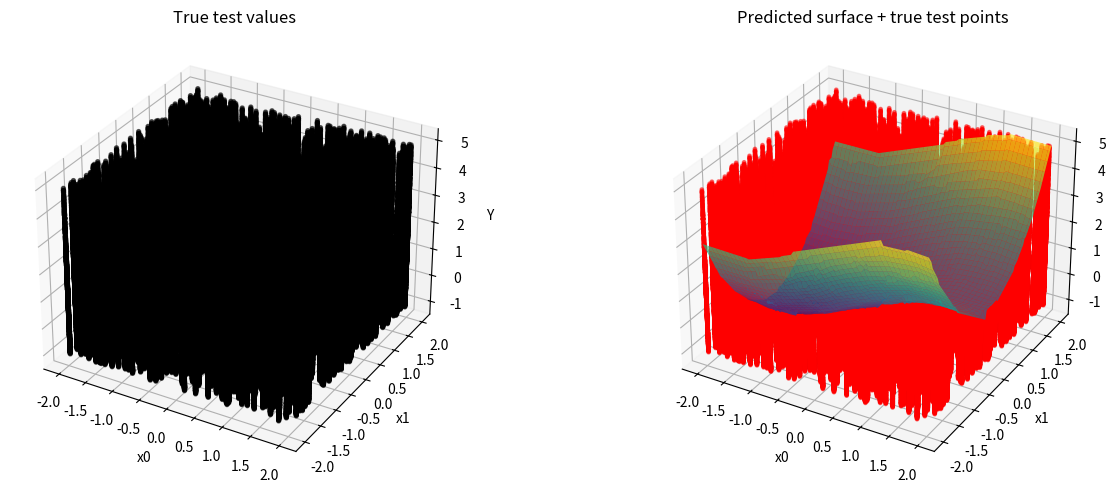

Write the Python code that produced this figure.
import numpy as np
import matplotlib.pyplot as plt
from mpl_toolkits.mplot3d import Axes3D   # noqa – needed for 3-D

# ---------------- Bucket ----------------
class Bucket:
    """Leaf or parent bucket with lazy linear regression"""
    def __init__(self, n_features, projections=None):
        self.n_features = n_features
        self.projections = [] if projections is None else list(projections)
        self.is_leaf = True
        self.samples_X = []
        self.samples_Y = []
        self.children = {}  # hash_code -> Bucket
        self.W = None
        self.b = None

    # ---------------- Add sample ----------------
    def add_sample(self, x, y):
        self.samples_X.append(x)
        self.samples_Y.append(y)

    # ---------------- Promote leaf to parent ----------------
    def promote(self):
        if not self.is_leaf:
            raise RuntimeError("Cannot promote: bucket is already a parent!")
        new_proj = np.random.randn(self.n_features)
        self.projections.append(new_proj)
        self.is_leaf = False
        # redistribute samples into children
        for x, y in zip(self.samples_X, self.samples_Y):
            hash_code = int(np.floor(x @ new_proj))
            if hash_code not in self.children:
                self.children[hash_code] = Bucket(self.n_features,
                                                  projections=self.projections.copy())
            self.children[hash_code].add_sample(x, y)
        # clear parent’s old leaf data
        self.samples_X = []
        self.samples_Y = []
        self.W = None
        self.b = None

    # ---------------- Fit linear model lazily with ridge ----------------
    def fit_linear(self, lambda_reg=1e-3):
        if not self.is_leaf:
            raise RuntimeError("fit_linear called on non-leaf bucket!")
        if len(self.samples_X) == 0:
            raise ValueError("Cannot fit linear model: leaf has zero samples!")
        X = np.array(self.samples_X)
        Y = np.array(self.samples_Y)
        # append ones for bias
        X_aug = np.hstack([X, np.ones((X.shape[0], 1))])
        # ridge-regularized solve
        Wb = np.linalg.inv(X_aug.T @ X_aug +
                           lambda_reg * np.eye(X_aug.shape[1])) @ X_aug.T @ Y
        self.W = Wb[:-1]
        self.b = Wb[-1]


# ---------------- Adaptive Hierarchical Hash Regressor ----------------
class AdaptiveHierarchicalHashRegressor:
    def __init__(self, max_samples_per_bucket=50):
        self.root = None
        self.x_min = None
        self.x_max = None
        self.samples_per_bucket = max_samples_per_bucket

    def _normalize(self, X):
        return (X - self.x_min) / (self.x_max - self.x_min + 1e-12) * 2 - 1

    # ---------------- Training ----------------
    def fit(self, X, Y):
        n_samples, n_features = X.shape
        self.x_min = X.min(axis=0)
        self.x_max = X.max(axis=0)
        X_norm = self._normalize(X)

        if self.root is None:
            self.root = Bucket(n_features)

        # Route samples to leaves
        for i in range(n_samples):
            x_i, y_i = X_norm[i], Y[i]
            bucket = self._route_to_leaf(x_i, create=True)
            bucket.add_sample(x_i, y_i)
            # optional promotion
            if len(bucket.samples_X) > self.samples_per_bucket:
                bucket.promote()

        # After all samples are routed, fit leaf models
        self._fit_all_leaves(self.root)

    def _fit_all_leaves(self, bucket):
        if bucket.is_leaf:
            bucket.fit_linear()
        else:
            for child in bucket.children.values():
                self._fit_all_leaves(child)

    # ---------------- Routing ----------------
    def _route_to_leaf(self, x, create=False):
        bucket = self.root
        if bucket is None:
            raise RuntimeError("Root bucket is None!")
        while not bucket.is_leaf:
            proj_val = (x @ bucket.projections[-1]).item()
            hash_code = int(np.floor(proj_val))
            if hash_code not in bucket.children:
                if create:
                    bucket.children[hash_code] = Bucket(
                        bucket.n_features, projections=bucket.projections.copy())
                else:
                    existing_hashes = np.array(list(bucket.children.keys()))
                    if len(existing_hashes) == 0:
                        raise RuntimeError("No children to fallback to!")
                    nearest_idx = np.argmin(np.abs(existing_hashes - proj_val))
                    hash_code = existing_hashes[nearest_idx]
            bucket = bucket.children[hash_code]
        return bucket

    # ---------------- Prediction ----------------
    def predict(self, X):
        X_norm = self._normalize(X)
        Y_pred = []
        for x in X_norm:
            bucket = self._route_to_leaf(x, create=False)
            if bucket.W is None:
                raise RuntimeError("Predicting from leaf without model!")
            Y_pred.append((x @ bucket.W + bucket.b).item())
        return np.array(Y_pred).reshape(-1, 1)

    def mse(self, X, Y):
        Y_pred = self.predict(X)
        return np.mean((Y - Y_pred) ** 2)


# ---------------- Demo ----------------
if __name__ == "__main__":
    ###np.random.seed(0)

    # 1. Generate data
    n_samples = 5000
    X = np.random.uniform(-2, 2, size=(n_samples, 2))
    Y = (np.sin(X[:, 0]) + X[:, 1] ** 2).reshape(-1, 1) + \
        0.05 * np.random.randn(n_samples, 1)

    # 2. Train/test split
    idx = np.random.permutation(n_samples)
    tsize = int(0.8 * n_samples)
    X_train, Y_train = X[idx[:tsize]], Y[idx[:tsize]]
    X_test, Y_test = X[idx[tsize:]], Y[idx[tsize:]]

    # 3. Fit model
    model = AdaptiveHierarchicalHashRegressor(max_samples_per_bucket=50)
    model.fit(X_train, Y_train)

    # 4. Evaluate
    print("Train MSE:", model.mse(X_train, Y_train))
    print("Test  MSE:", model.mse(X_test, Y_test))

    # 5. Plot: true test points + predicted surface on the same x/y axes
    fig = plt.figure(figsize=(14, 5))

    # ---- 5a. True test values (scatter) ----
    ax1 = fig.add_subplot(121, projection='3d')
    ax1.scatter(X_test[:, 0], X_test[:, 1], Y_test,
                s=8, c='k', alpha=0.6)
    ax1.set_title("True test values")
    ax1.set_xlabel('x0'); ax1.set_ylabel('x1'); ax1.set_zlabel('Y')

    # ---- 5b. Predicted surface (mesh) ----
    ax2 = fig.add_subplot(122, projection='3d')

    # grid spanning the test set domain
    x0_min, x0_max = X_test[:, 0].min(), X_test[:, 0].max()
    x1_min, x1_max = X_test[:, 1].min(), X_test[:, 1].max()

    u = np.linspace(x0_min, x0_max, 100)
    v = np.linspace(x1_min, x1_max, 100)
    U, V = np.meshgrid(u, v)
    grid = np.c_[U.ravel(), V.ravel()]

    Z_pred = model.predict(grid).reshape(U.shape)

    ax2.plot_surface(U, V, Z_pred, cmap='viridis', alpha=0.7)
    ax2.scatter(X_test[:, 0], X_test[:, 1], Y_test,
                s=6, color='r', alpha=0.5)
    ax2.set_title("Predicted surface + true test points")
    ax2.set_xlabel('x0'); ax2.set_ylabel('x1'); ax2.set_zlabel('Y')

    plt.tight_layout()
    plt.show()
